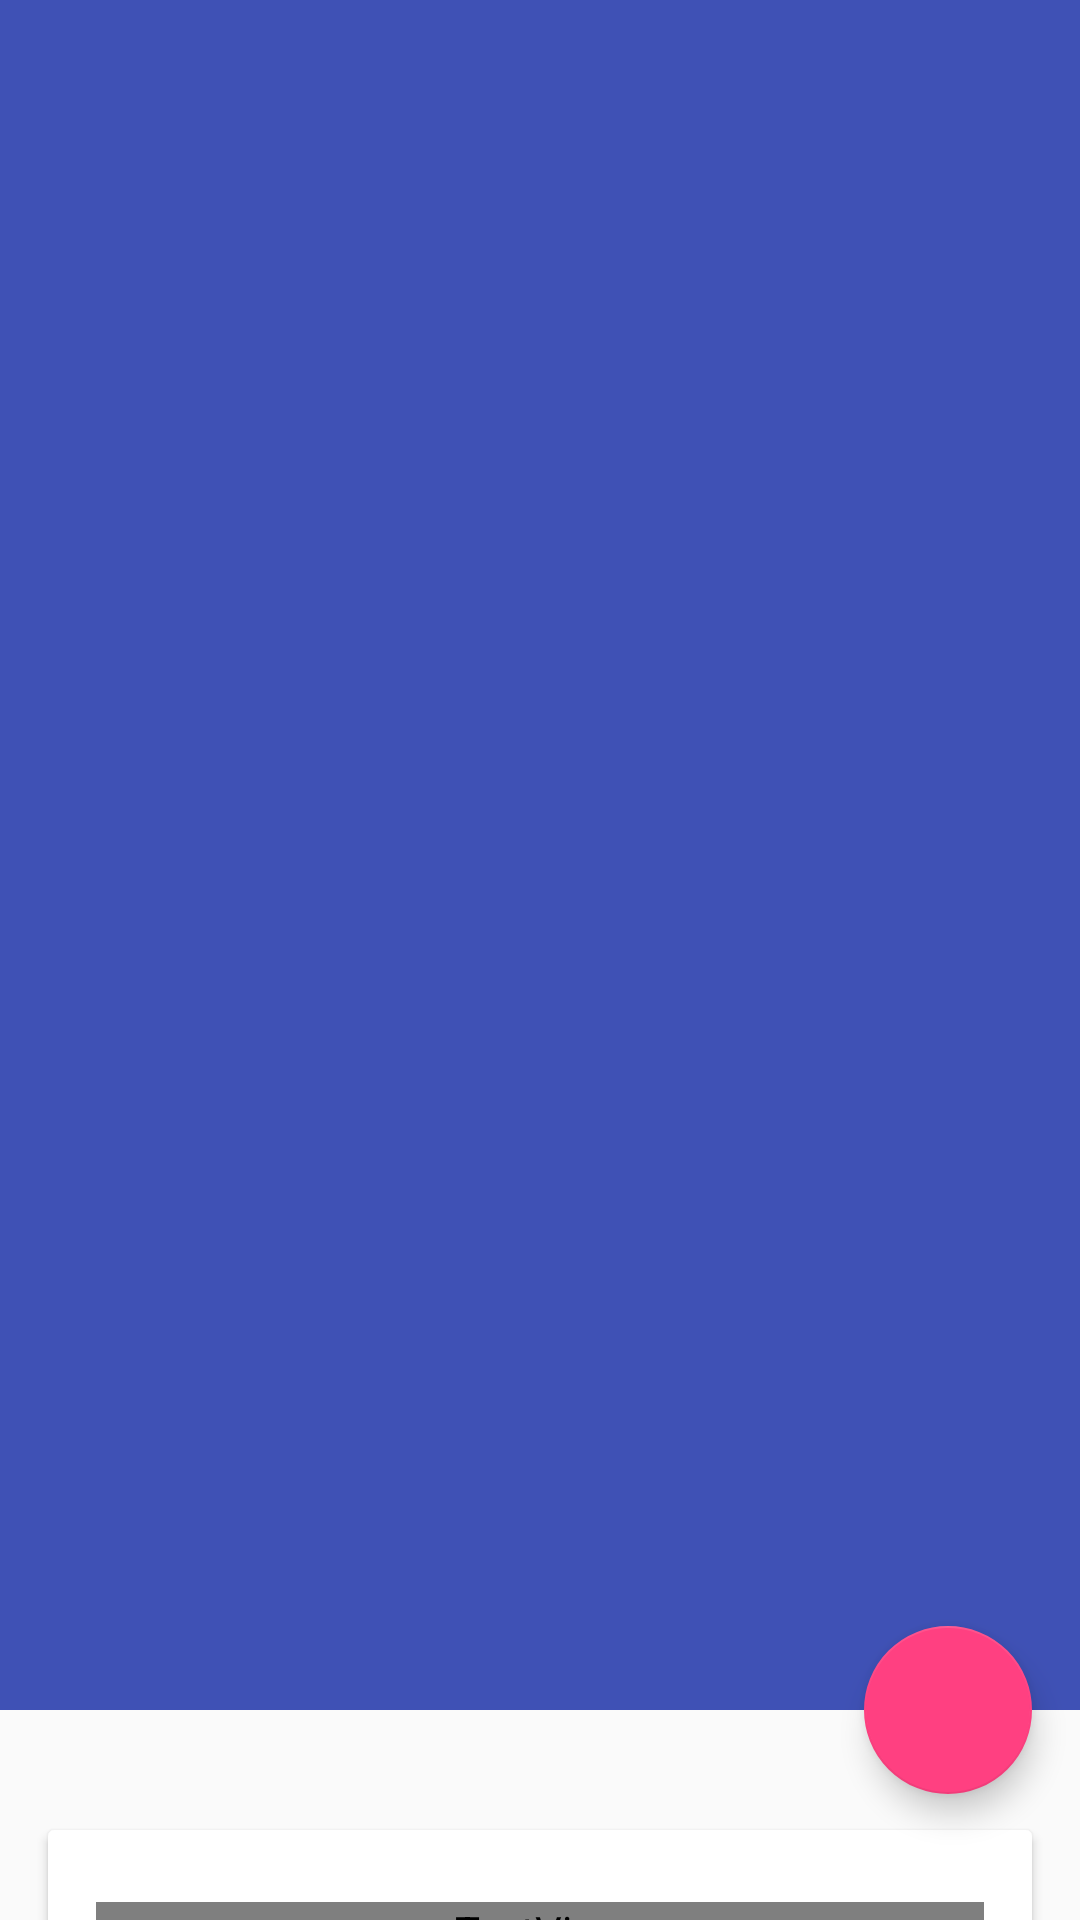

Android layout source for this screen:
<!-- AndroidManifest.xml: application theme AppTheme -->
<!-- res/layout/fragment_review.xml -->
<?xml version="1.0" encoding="utf-8"?>
<android.support.design.widget.CoordinatorLayout xmlns:android="http://schemas.android.com/apk/res/android"
    xmlns:app="http://schemas.android.com/apk/res-auto"
    android:id="@+id/main_content"
    android:layout_width="match_parent"
    android:layout_height="match_parent"
    android:fitsSystemWindows="true">

    <android.support.design.widget.AppBarLayout
        android:id="@+id/appbar"
        android:layout_width="match_parent"
        android:layout_height="@dimen/detail_backdrop_height"
        android:fitsSystemWindows="true"
        android:theme="@style/ThemeOverlay.AppCompat.Dark.ActionBar">

        <android.support.design.widget.CollapsingToolbarLayout
            android:id="@+id/collapsing_toolbar"
            android:layout_width="match_parent"
            android:layout_height="match_parent"
            android:fitsSystemWindows="true"
            app:contentScrim="?attr/colorPrimary"
            app:expandedTitleMarginEnd="64dp"
            app:expandedTitleMarginStart="48dp"
            app:layout_scrollFlags="scroll|exitUntilCollapsed">

            <ImageView
                android:id="@+id/backdrop"
                android:layout_width="match_parent"
                android:layout_height="match_parent"
                android:fitsSystemWindows="true"
                android:scaleType="centerCrop"
                app:layout_collapseMode="parallax" />

            <android.support.v7.widget.Toolbar
                android:id="@+id/toolbar"
                android:layout_width="match_parent"
                android:layout_height="?attr/actionBarSize"
                app:layout_collapseMode="pin"
                app:popupTheme="@style/ThemeOverlay.AppCompat.Light" />

        </android.support.design.widget.CollapsingToolbarLayout>

    </android.support.design.widget.AppBarLayout>

    <android.support.v4.widget.NestedScrollView
        android:layout_width="match_parent"
        android:layout_height="match_parent"
        android:id="@+id/nested_scroll"
        app:layout_behavior="@string/appbar_scrolling_view_behavior">

        <LinearLayout
            android:layout_width="match_parent"
            android:layout_height="match_parent"
            android:orientation="vertical"
            android:paddingTop="24dp">

            <android.support.v7.widget.CardView xmlns:android="http://schemas.android.com/apk/res/android"
                android:layout_width="match_parent"
                android:layout_height="wrap_content"
                android:layout_margin="@dimen/card_margin">

                <LinearLayout
                    style="@style/Widget.CardContent"
                    android:layout_width="match_parent"
                    android:layout_height="wrap_content">

                    <TextView
                        android:id="@+id/movie_release_date"
                        android:layout_width="match_parent"
                        android:layout_height="wrap_content"
                        android:textAppearance="@style/TextAppearance.AppCompat.Medium"
                        android:textColor="@color/md_black_1000" />

                    <TextView
                        android:id="@+id/movie_popularity"
                        android:layout_width="match_parent"
                        android:layout_height="wrap_content"
                        android:textAppearance="@style/TextAppearance.AppCompat.Medium"
                        android:textColor="@color/md_black_1000" />

                    <TextView
                        android:id="@+id/movie_vote_count"
                        android:layout_width="match_parent"
                        android:layout_height="wrap_content"
                        android:textAppearance="@style/TextAppearance.AppCompat.Medium"
                        android:textColor="@color/md_black_1000" />

                    <TextView
                        android:id="@+id/movie_vote_average"
                        android:layout_width="match_parent"
                        android:layout_height="wrap_content"
                        android:textAppearance="@style/TextAppearance.AppCompat.Medium"
                        android:textColor="@color/md_black_1000" />

                    <View
                        android:layout_width="match_parent"
                        android:layout_height="0.5dip"
                        android:background="#e8e8e8" />

                    <TextView
                        android:id="@+id/movie_overview"
                        android:layout_width="match_parent"
                        android:layout_height="wrap_content" />
                </LinearLayout>

            </android.support.v7.widget.CardView>

            <LinearLayout
                android:layout_width="match_parent"
                android:layout_height="wrap_content"
                android:id="@+id/review_container"
                android:orientation="vertical"/>
        </LinearLayout>

    </android.support.v4.widget.NestedScrollView>

    <android.support.design.widget.FloatingActionButton
        android:layout_width="wrap_content"
        android:layout_height="wrap_content"
        android:layout_margin="@dimen/fab_margin"
        android:clickable="true"
        android:src="@drawable/ic_dashboard"
        app:layout_anchor="@id/appbar"
        android:tint="@color/white_color"
        app:layout_anchorGravity="bottom|right|end" />

</android.support.design.widget.CoordinatorLayout>
<!-- resources referenced by this layout -->
<resources>
  <color name="white_color">#fff</color>
  <dimen name="card_margin">16dp</dimen>
  <dimen name="detail_backdrop_height">570dp</dimen>
  <dimen name="fab_margin">16dp</dimen>
  <style name="Widget.CardContent" parent="android:Widget">
          <item name="android:paddingLeft">16dp</item>
          <item name="android:paddingRight">16dp</item>
          <item name="android:paddingTop">24dp</item>
          <item name="android:paddingBottom">24dp</item>
          <item name="android:orientation">vertical</item>
      </style>
  <style name="AppTheme" parent="@style/BaseAppTheme" />
  <style name="BaseAppTheme" parent="Theme.AppCompat.Light.NoActionBar">
          
          <item name="colorPrimary">@color/colorPrimary</item>
          <item name="colorPrimaryDark">@color/colorPrimaryDark</item>
          <item name="colorAccent">@color/colorAccent</item>
      </style>
  <color name="colorPrimary">#3F51B5</color>
  <color name="colorPrimaryDark">#303F9F</color>
  <color name="colorAccent">#FF4081</color>
</resources>
